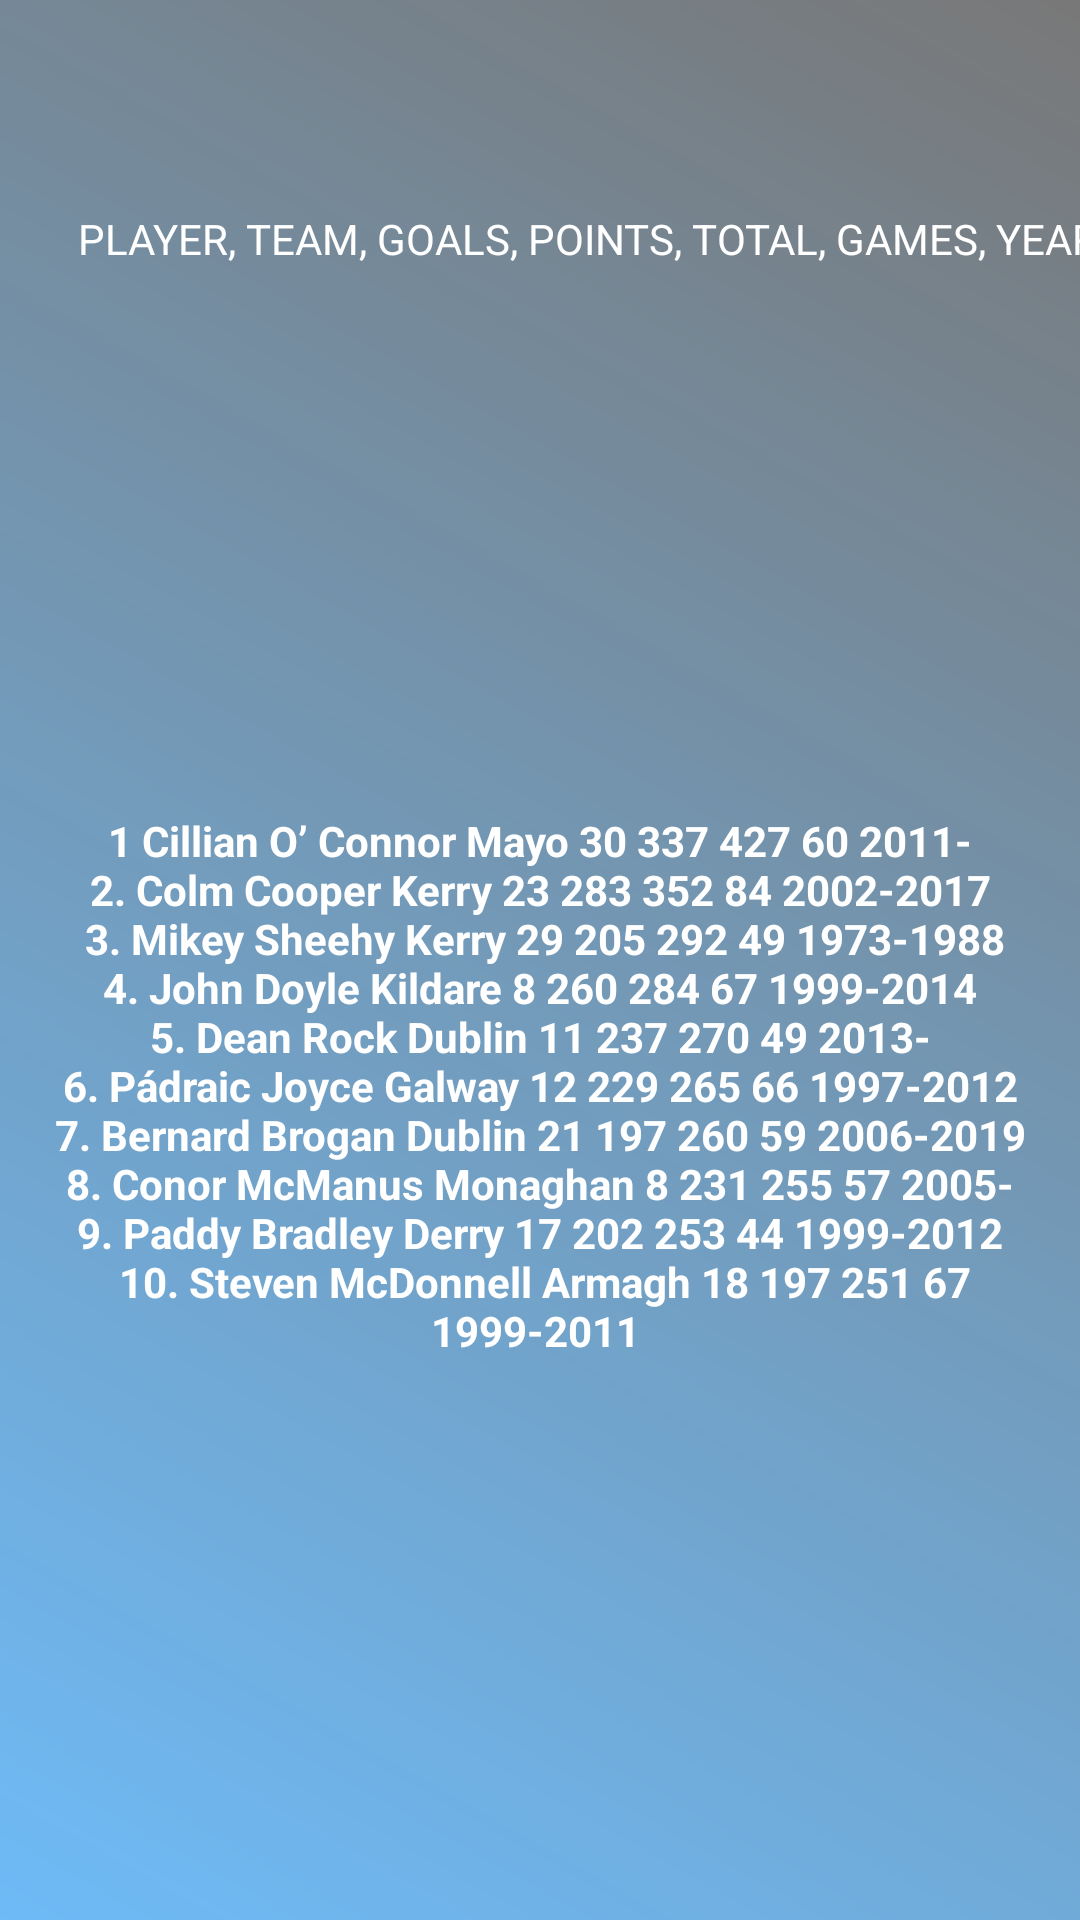

Layout XML and referenced resources for this Android screen:
<!-- AndroidManifest.xml: application theme AppTheme -->
<!-- res/layout/fragment_football.xml -->
<?xml version="1.0" encoding="utf-8"?>
<FrameLayout xmlns:android="http://schemas.android.com/apk/res/android"
    xmlns:app="http://schemas.android.com/apk/res-auto"
    xmlns:tools="http://schemas.android.com/tools"
    android:layout_width="match_parent"
    android:layout_height="match_parent"
    android:background="@drawable/background_grad_two"
    android:textAlignment="center"
    tools:context="com.example.gaaquizapp.Fragments.FootballFragment">




    <TextView
        android:id="@+id/textView"
        android:layout_width="400dp"
        android:layout_height="wrap_content"
        android:layout_marginTop="70dp"
        android:gravity="center"
        android:paddingLeft="5dp"
        android:paddingRight="5dp"

        android:text="@string/stats"
        android:textAlignment="center"
        android:textColor="#FFFFFF"
        android:textSize="14sp" />

    <TextView
        android:id="@+id/goalsTest"
        android:layout_width="match_parent"
        android:layout_height="match_parent"
        android:layout_marginTop="100dp"
        android:gravity="center"
        android:paddingLeft="10dp"

        android:paddingRight="10dp"
        android:text="@string/footballtop"
        android:textColor="#FFFFFF"
        android:textSize="14sp"
        android:textStyle="bold" />




</FrameLayout>
<!-- resources referenced by this layout -->
<resources>
  <!-- drawable background_grad_two (drawable-v24) -->
  <?xml version="1.0" encoding="utf-8"?>
  <shape xmlns:android="http://schemas.android.com/apk/res/android">
  
      <gradient
          android:startColor="@color/lightGray"
          android:endColor="@color/lightBlue"
          android:angle="225"
          />
  </shape>
  <string name="footballtop"><br>1	Cillian O’ Connor	Mayo	30	337	427	60	2011-</br>\n
  	 <br>2. Colm Cooper	Kerry	23	283	352	84	2002-2017	</br>\n
       <br>3. Mikey Sheehy	Kerry	29	205	292	49	1973-1988</br>\n
  	 <br>4. John Doyle	Kildare	8	260	284	67	1999-2014	</br>\n
  	 <br>5. Dean Rock	Dublin	11	237	270	49	2013-	</br>\n
  	 <br>6. Pádraic Joyce	Galway	12	229	265	66	1997-2012	</br>\n
  	 <br>7. Bernard Brogan	Dublin	21	197	260	59	2006-2019	</br>\n
  	 <br>8. Conor McManus	Monaghan	8	231	255	57	2005-	</br>\n
  	 <br>9. Paddy Bradley	Derry	17	202	253	44	1999-2012	</br>\n
  	 <br>10. Steven McDonnell	Armagh	18	197	251	67	1999-2011	</br>\n</string>
  <string name="stats">PLAYER, TEAM, GOALS, POINTS, TOTAL, GAMES, YEARS</string>
  <style name="AppTheme" parent="Theme.MaterialComponents.DayNight">
          
          <item name="colorPrimary">@color/colorPrimary</item>
          <item name="colorPrimaryVariant">@color/colorPrimaryVariant</item>
          <item name="colorSecondary">@color/colorSecondary</item>
          <item name="colorSecondaryVariant">@color/colorSecondaryVariant</item>
          <item name="android:textColor">@color/colorText</item>
          <item name="materialButtonStyle">@style/AppButton</item>
          <item name="android:fontFamily">sans-serif</item>
      </style>
  <color name="lightGray">#9C222222</color>
  <color name="lightBlue">#A62196F3</color>
  <color name="colorPrimary">#2196F3</color>
  <color name="colorPrimaryVariant">#5E26DA</color>
  <color name="colorSecondary">#4DB6AC</color>
  <color name="colorSecondaryVariant">#009688</color>
  <color name="colorText">#757575</color>
  <style name="AppButton" parent="Widget.MaterialComponents.Button">
          
          <item name="android:textColor">@color/colorWhite</item>
      </style>
  <color name="colorWhite">#FAFAFA</color>
</resources>
